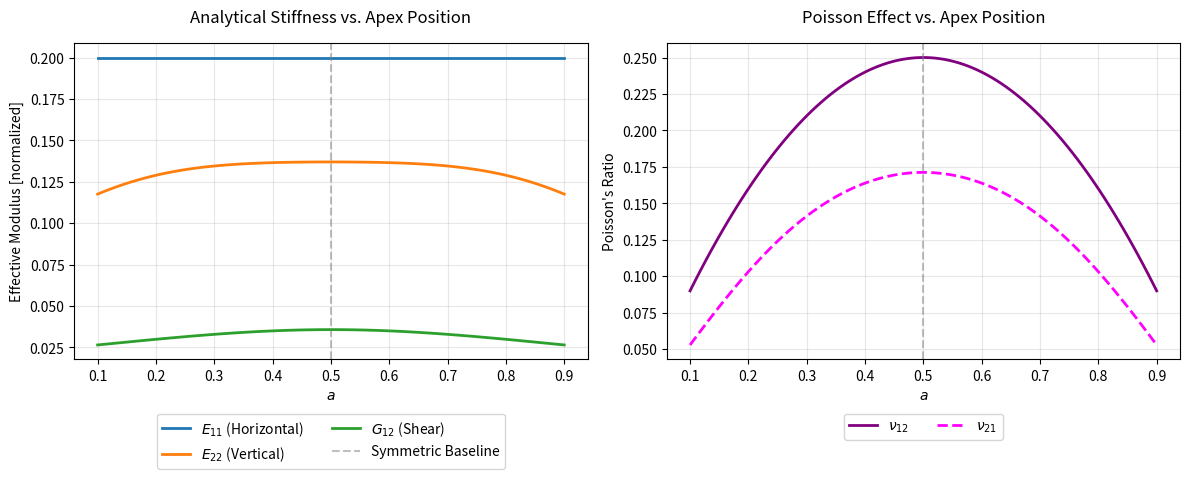

Recreate this plot in Python.
import numpy as np
import matplotlib.pyplot as plt

def compute_analytical_moduli(a_vals, E_s=1.0, t=0.1, x=1.0, z=1.0, d=1.0):
    E11_list = []
    E22_list = []
    G12_list = []
    nu12_list = []
    nu21_list = []
    
    coeff = (E_s * t * d) / x

    for a in a_vals:
                                                    
        if a <= 0.001 or a >= 0.999:                              
            E11_list.append(np.nan)
            E22_list.append(np.nan)
            G12_list.append(np.nan)
            nu12_list.append(np.nan)
            nu21_list.append(np.nan)
            continue
            
        theta = np.arctan2(z, a * x)
        alpha = np.arctan2(z, (1.0 - a) * x)

        c_t = np.cos(theta); s_t = np.sin(theta)
        c_a = np.cos(alpha); s_a = np.sin(alpha)

                                                                
        C11_star = 2.0 + (c_t**4 / s_t) + (c_a**4 / s_a)
        C22_star = s_t**3 + s_a**3
        C12_star = (c_t**2 * s_t) + (c_a**2 * s_a)
        C66_star = C12_star                              
        C16_star = c_t**3 - c_a**3
        C26_star = (c_t * s_t**2) - (c_a * s_a**2)

                                     
        C = coeff * np.array([
            [C11_star, C12_star, C16_star],
            [C12_star, C22_star, C26_star],
            [C16_star, C26_star, C66_star]
        ])

                                           
        try:
            S = np.linalg.inv(C)
                                
            E11 = 1.0 / S[0, 0]
            E22 = 1.0 / S[1, 1]
            G12 = 1.0 / S[2, 2]
            nu12 = -S[0, 1] / S[0, 0]
            nu21 = -S[0, 1] / S[1, 1]
        except np.linalg.LinAlgError:
            E11, E22, G12, nu12, nu21 = np.nan, np.nan, np.nan, np.nan, np.nan

        E11_list.append(E11)
        E22_list.append(E22)
        G12_list.append(G12)
        nu12_list.append(nu12)
        nu21_list.append(nu21)

    return np.array(E11_list), np.array(E22_list), np.array(G12_list), np.array(nu12_list), np.array(nu21_list)

if __name__ == "__main__":
    a_vals = np.linspace(0.1, 0.9, 100)
    E11, E22, G12, nu12, nu21 = compute_analytical_moduli(a_vals)

                            
    print(f"{'a':<6} | {'E11':<7} | {'E22':<7} | {'G12':<7} | {'nu12':<7}")
    print("-" * 45)
    for a in [0.1, 0.3, 0.5, 0.7, 0.9]:
        idx = np.argmin(np.abs(a_vals - a))
        print(f"{a_vals[idx]:.4f} | {E11[idx]:.4f}  | {E22[idx]:.4f}  | {G12[idx]:.4f}  | {nu12[idx]:.4f}")

                 
    fig, axes = plt.subplots(1, 2, figsize=(12, 5))
    
    axes[0].plot(a_vals, E11, label='$E_{11}$ (Horizontal)', lw=2)
    axes[0].plot(a_vals, E22, label='$E_{22}$ (Vertical)', lw=2)
    axes[0].plot(a_vals, G12, label='$G_{12}$ (Shear)', lw=2)
    axes[0].axvline(0.5, color='gray', linestyle='--', alpha=0.5, label='Symmetric Baseline')
    axes[0].set_xlabel('$a$')
    axes[0].set_ylabel('Effective Modulus [normalized]')
    axes[0].set_title('Analytical Stiffness vs. Apex Position', pad=15)
    axes[0].legend(loc='upper center', bbox_to_anchor=(0.5, -0.15), ncol=2)
    axes[0].grid(True, alpha=0.3)

    axes[1].plot(a_vals, nu12, label='$\\nu_{12}$', color='purple', lw=2)
    axes[1].plot(a_vals, nu21, label='$\\nu_{21}$', color='magenta', lw=2, linestyle='--')
    axes[1].axvline(0.5, color='gray', linestyle='--', alpha=0.5)
    axes[1].set_xlabel('$a$')
    axes[1].set_ylabel("Poisson's Ratio")
    axes[1].set_title("Poisson Effect vs. Apex Position", pad=15)
    axes[1].legend(loc='upper center', bbox_to_anchor=(0.5, -0.15), ncol=2)
    axes[1].grid(True, alpha=0.3)

    plt.tight_layout()
    plt.savefig('analytical_moduli_corrected.png', dpi=300)
    print("\nSaved plot to analytical_moduli_corrected.png")
